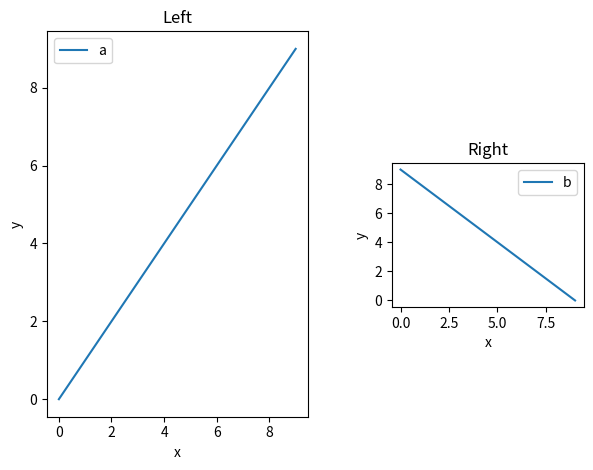

Here is the Python script that generated this plot:
import numpy as np
import matplotlib.pyplot as plt

fig, (ax1, ax2) = plt.subplots(1, 2, figsize=(6.4, 4.8))
ax1.plot(np.arange(10), label='a')
ax2.plot(np.arange(10)[::-1], label='b')
for ax, t in ((ax1, 'Left'), (ax2, 'Right')):
    ax.set_title(t)
    ax.set_xlabel('x')
    ax.set_ylabel('y')
    ax.legend()
fig.tight_layout()
# Shrink the right panel into a small inset-like square, by hand.
ax2.set_position([0.62, 0.35, 0.3, 0.3])
fig.savefig('manual.png', dpi=150)
